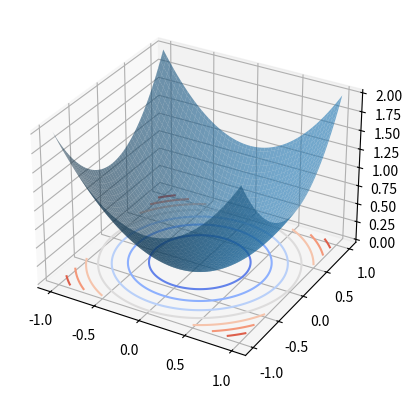

Reproduce this figure in Python.
from mpl_toolkits.mplot3d import Axes3D
import matplotlib.pyplot as plt
import numpy as np
from matplotlib import cm
%matplotlib inline

def plot_3d(fun, a=-1, b=1, c=-1, d=1, trace=None):
    """
    Визуализирует функцию fun на квадрате [a, b] x [c, d]
    fun : функция, принимающая два аргумента 
         (np.array одинакового размера) и возвращающая
          np.array того же размера со значениями функции
          в соответствующих точках
    Дополнительно возможно нарисовать ломаную линию из N точек,
    лежащую на получившейся поверхности
    trace : np.array размера N x 2 - координаты на плоскости,
            обозначающие точки ломаной
    """
    fig = plt.figure()

    # Make grid
    x1_ = np.linspace(a, b, 100)
    x2_ = np.linspace(c, d, 100)
    x1, x2 = np.meshgrid(x1_, x2_)
    y = fun(x1, x2)

    # Plot the surface
    ax = fig.add_subplot(1, 1, 1, projection='3d')
    ax.plot_surface(x1, x2, y, alpha=0.6)
    ax.contour(x1, x2, y, zdir='z', 
                  offset=y.min(), cmap=cm.coolwarm)
    
    # Plot 3d line 
    if trace is not None:
        y_trace = fun(trace[:, 0], trace[:, 1])
        ax.plot(trace[:, 0], trace[:, 1], y_trace, "o-")
        ax.set_xlim(x1.min(), x1.max())
        ax.set_ylim(x2.min(), x2.max())
        ax.set_zlim(y.min(), y.max())

fun = lambda x1, x2: x1**2 + x2**2
plot_3d(fun)

# student's code here


# student's code here


# student's code here


def fun(x1, x2, c1=1, c2=1):
    return c1*x1**2 + c2*x2**2

def grad_fun(x1, x2, c1=1, c2=1):
    """
    Функция берет 2 числа, обозначающую точку вычисления градиента,
    и возвращает np.array размера (2,) - градиент квадратичной функции
    Опциональные аргументы: c1 и c2 - коэффициенты
    """
    ### student's code here
    

grad_fun(x1=0.5, x2=1.5, c1=2, c2=3)

def grad_descend(grad_fun, step_size=0.1, num_steps=20):
    """
    Реализует градиентный спуск
    Аргументы:
    * grad_fun - функция, вычисляющая градиент
    * step_size - длина шага
    * num_steps - число итераций
    
    Возвращает np.array размера (num_steps+1) x 2, 
    (i+1)-й элемент - точка на (i+1)-й итеарации,
    нулевой элемент - случайная инициализация
    """
    x = np.random.rand(2) * 4 - 2
    ### student's code here
    

trace = grad_descend(grad_fun)
trace

### student's code here


### student's code here


### student's code here


### student's code here


